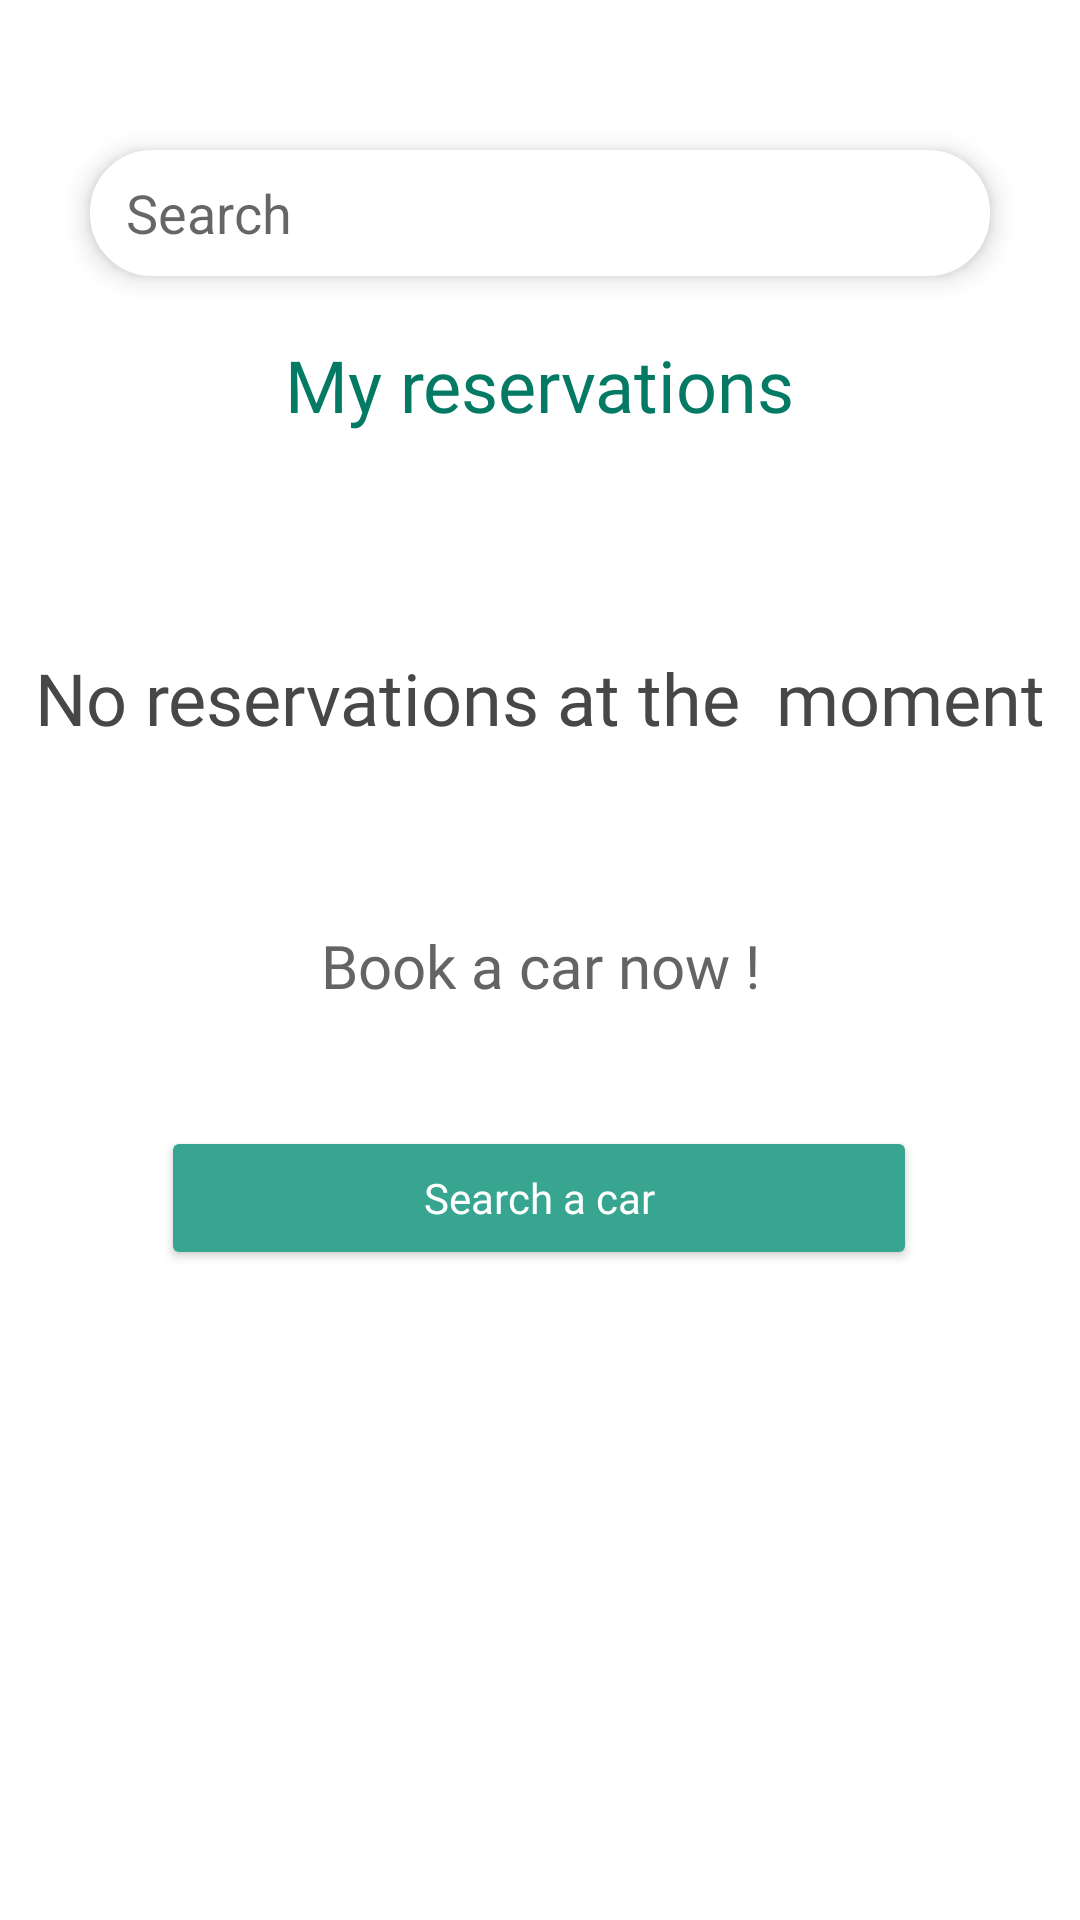

The Android layout XML behind this screen, and the referenced resources:
<!-- AndroidManifest.xml: application theme Theme.Login_menu -->
<!-- res/layout/fragment_fragmentnoreservation.xml -->
<?xml version="1.0" encoding="utf-8"?>
<androidx.constraintlayout.widget.ConstraintLayout xmlns:android="http://schemas.android.com/apk/res/android"
    xmlns:app="http://schemas.android.com/apk/res-auto"
    xmlns:tools="http://schemas.android.com/tools"
    android:layout_width="match_parent"
    android:layout_height="match_parent"
    tools:context=".Fragment2">

    <TextView
        android:id="@+id/insurance5"
        android:layout_width="213dp"
        android:layout_height="39dp"
        android:layout_marginTop="28dp"
        android:fontFamily="@font/montserrat_medium"
        android:text="Book a car now !"
        android:textAlignment="center"
        android:textColor="#646464"
        android:textSize="20sp"
        app:layout_constraintEnd_toEndOf="parent"
        app:layout_constraintStart_toStartOf="parent"
        app:layout_constraintTop_toBottomOf="@+id/insurance4" />

    <TextView
        android:id="@+id/insurance4"
        android:layout_width="345dp"
        android:layout_height="64dp"
        android:layout_marginTop="72dp"
        android:fontFamily="@font/montserrat_semibold"
        android:text="No reservations at the  moment"
        android:textAlignment="center"
        android:textColor="#484747"
        android:textSize="24sp"
        app:layout_constraintEnd_toEndOf="parent"
        app:layout_constraintStart_toStartOf="parent"
        app:layout_constraintTop_toBottomOf="@+id/textView38" />

    <Button
        android:id="@+id/buttoncar2"
        android:layout_width="252dp"
        android:layout_height="wrap_content"
        android:layout_marginTop="28dp"
        android:backgroundTint="#37A590"
        android:fontFamily="@font/montserrat_bold"
        android:text="Search a car"
        android:textAllCaps="false"
        android:textColor="#FFFFFF"
        app:cornerRadius="15dp"
        app:layout_constraintBottom_toBottomOf="parent"
        app:layout_constraintEnd_toEndOf="parent"
        app:layout_constraintHorizontal_bias="0.496"
        app:layout_constraintStart_toStartOf="parent"
        app:layout_constraintTop_toBottomOf="@+id/insurance5"
        app:layout_constraintVertical_bias="0.0" />

    <com.google.android.material.textfield.TextInputEditText
        android:id="@+id/textInputEditText"
        android:layout_width="0dp"
        android:layout_height="42dp"
        android:layout_marginStart="30dp"
        android:layout_marginTop="50dp"
        android:layout_marginEnd="30dp"
        android:background="@drawable/custom_search"
        android:drawableEnd="@drawable/custom_search_icon"
        android:elevation="5dp"
        android:hint="Search"
        android:paddingStart="12dp"
        android:paddingEnd="8dp"
        android:textAlignment="viewStart"
        app:barrierMargin="10dp"
        app:layout_constraintEnd_toEndOf="parent"
        app:layout_constraintHorizontal_bias="0.0"
        app:layout_constraintStart_toStartOf="parent"
        app:layout_constraintTop_toTopOf="parent" />

    <TextView
        android:id="@+id/textView38"
        android:layout_width="wrap_content"
        android:layout_height="wrap_content"
        android:layout_marginTop="20dp"
        android:fontFamily="@font/montserrat_semibold"
        android:text="My reservations"
        android:textColor="#047A64"
        android:textSize="24sp"
        app:layout_constraintEnd_toEndOf="parent"
        app:layout_constraintStart_toStartOf="parent"
        app:layout_constraintTop_toBottomOf="@+id/textInputEditText" />

</androidx.constraintlayout.widget.ConstraintLayout>
<!-- resources referenced by this layout -->
<resources>
  <!-- drawable custom_search (drawable) -->
  <?xml version="1.0" encoding="utf-8"?>
  <selector xmlns:android="http://schemas.android.com/apk/res/android">
      <item android:state_enabled="true" android:state_focused="true">
          <shape android:shape="rectangle">
              <stroke
                  android:width="1.5dp"
                  android:color="#37A590"/>
              <corners
                  android:radius="20dp"/>
              <solid android:color="#FFFFFF" />
  
  
          </shape>
      </item>
      <item android:state_enabled="true" >
          <shape android:shape="rectangle">
              <stroke
                  android:width="1.5dp"
                  android:color="#FFFFFF"/>
              <corners
                  android:radius="20dp"/>
              <solid android:color="#FFFFFF" />
  
  
          </shape>
      </item>
  </selector>
  <style name="Theme.Login_menu" parent="Theme.MaterialComponents.DayNight.NoActionBar">
          
          <item name="colorPrimary">@color/purple_500</item>
          <item name="colorPrimaryVariant">@color/purple_700</item>
          <item name="colorOnPrimary">@color/white</item>
          
          <item name="colorSecondary">@color/teal_200</item>
          <item name="colorSecondaryVariant">@color/teal_700</item>
          <item name="colorOnSecondary">#37A590</item>
  
  
          
          <item name="android:statusBarColor">?attr/colorOnSecondary</item>
          
      </style>
  <color name="purple_500">#FF6200EE</color>
  <color name="purple_700">#FF3700B3</color>
  <color name="white">#FFFFFFFF</color>
  <color name="teal_200">#FF03DAC5</color>
  <color name="teal_700">#FF018786</color>
</resources>
